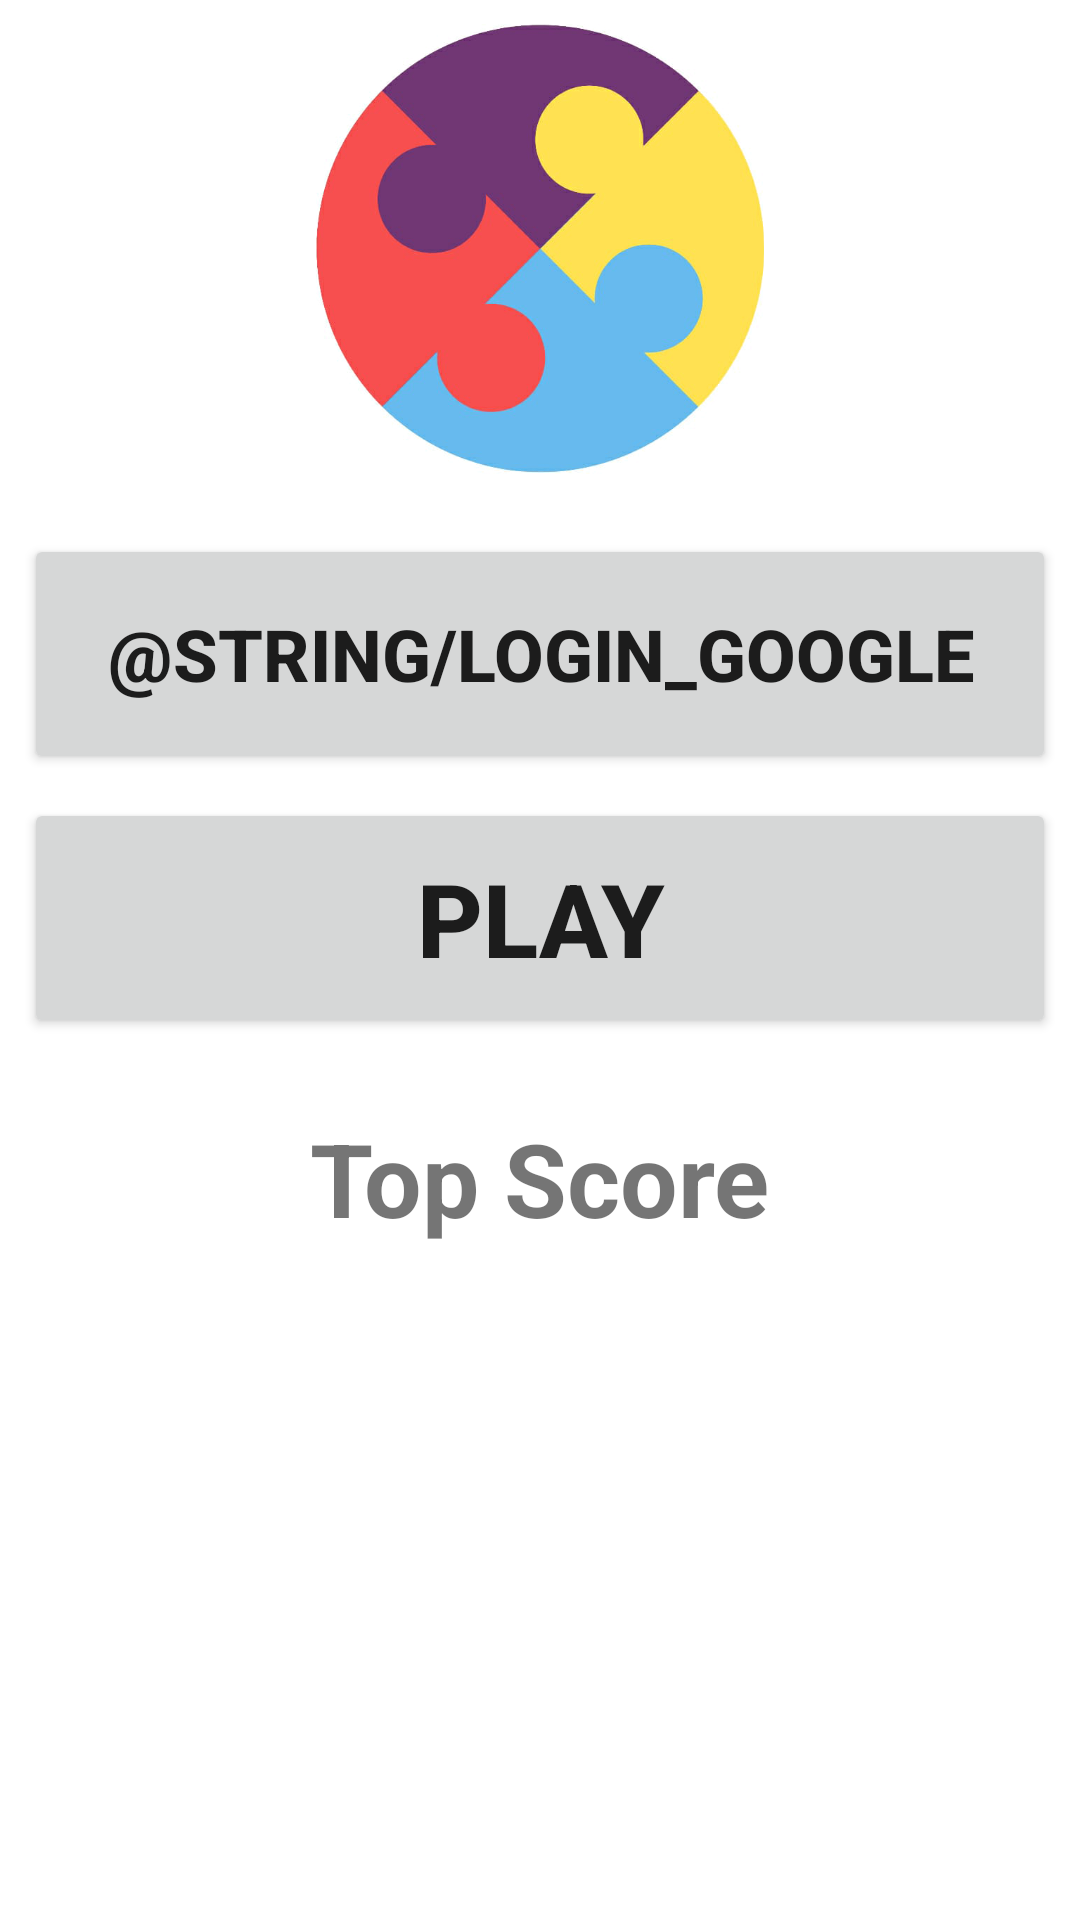

The Android layout XML behind this screen, and the referenced resources:
<!-- AndroidManifest.xml: activity theme Theme.PuzzlePals -->
<!-- res/layout/activity_main.xml -->
<?xml version="1.0" encoding="utf-8"?>
<androidx.constraintlayout.widget.ConstraintLayout xmlns:android="http://schemas.android.com/apk/res/android"
    xmlns:app="http://schemas.android.com/apk/res-auto"
    xmlns:tools="http://schemas.android.com/tools"
    android:layout_width="match_parent"
    android:layout_height="match_parent"
    android:layout_margin="8sp"
    tools:context="com.dam.puzzlepals.MainActivity">

    <ImageView
        android:id="@+id/home_img"
        android:layout_width="150dp"
        android:layout_height="150dp"
        android:layout_marginTop="8dp"
        android:layout_marginBottom="32dp"
        android:contentDescription="@string/logo_description"
        app:layout_constraintBottom_toTopOf="@id/singin_google_btn"
        app:layout_constraintEnd_toEndOf="parent"
        app:layout_constraintStart_toStartOf="parent"
        app:layout_constraintTop_toTopOf="parent"
        app:srcCompat="@drawable/puzzle_pals_icon"
        tools:ignore="ImageContrastCheck" />

    <Button
        android:id="@+id/singin_google_btn"
        android:layout_width="0dp"
        android:layout_height="80dp"
        android:layout_marginStart="8dp"
        android:layout_marginTop="20dp"
        android:layout_marginEnd="8dp"
        android:onClick="onClickSingInWithGoogle"
        android:text="@string/login_google"
        android:textSize="24sp"
        android:textStyle="bold"
        android:visibility="visible"
        app:layout_constraintEnd_toEndOf="parent"
        app:layout_constraintHorizontal_bias="0.0"
        app:layout_constraintStart_toStartOf="parent"
        app:layout_constraintTop_toBottomOf="@+id/home_img" />

    <LinearLayout
        android:id="@+id/user_logged_layout"
        android:layout_width="0dp"
        android:layout_height="0dp"
        android:orientation="horizontal"
        android:visibility="invisible"
        app:layout_constraintBottom_toBottomOf="@+id/singin_google_btn"
        app:layout_constraintEnd_toEndOf="@+id/singin_google_btn"
        app:layout_constraintStart_toStartOf="@+id/singin_google_btn"
        app:layout_constraintTop_toTopOf="@+id/singin_google_btn">

        <androidx.constraintlayout.widget.ConstraintLayout
            android:layout_width="match_parent"
            android:layout_height="match_parent">

            <LinearLayout
                android:id="@+id/user_data_logged_layout"
                android:layout_width="0dp"
                android:layout_height="wrap_content"
                android:layout_marginEnd="16dp"
                android:orientation="vertical"
                android:textAlignment="center"
                app:flow_horizontalAlign="center"
                app:flow_verticalAlign="center"
                app:layout_constraintBottom_toBottomOf="parent"
                app:layout_constraintEnd_toStartOf="@+id/singout_btn"
                app:layout_constraintStart_toStartOf="parent"
                app:layout_constraintTop_toTopOf="parent">

                <androidx.constraintlayout.widget.ConstraintLayout
                    android:layout_width="match_parent"
                    android:layout_height="match_parent">

                    <TextView
                        android:id="@+id/user_logged_name_text"
                        android:layout_width="wrap_content"
                        android:layout_height="wrap_content"
                        android:layout_marginBottom="8dp"
                        app:layout_constraintBottom_toTopOf="@+id/user_logged_email_text"
                        app:layout_constraintStart_toStartOf="parent"
                        app:layout_constraintTop_toTopOf="parent" />

                    <TextView
                        android:id="@+id/user_logged_email_text"
                        android:layout_width="wrap_content"
                        android:layout_height="wrap_content"
                        android:layout_marginTop="8dp"
                        app:layout_constraintBottom_toBottomOf="parent"
                        app:layout_constraintStart_toStartOf="parent"
                        app:layout_constraintTop_toBottomOf="@+id/user_logged_name_text" />

                </androidx.constraintlayout.widget.ConstraintLayout>

            </LinearLayout>

            <Button
                android:id="@+id/singout_btn"
                android:layout_width="wrap_content"
                android:layout_height="80dp"
                android:onClick="onClickSingOut"
                android:text="@string/sing_out"
                android:textSize="24sp"
                android:textStyle="bold"
                app:layout_constraintBottom_toBottomOf="parent"
                app:layout_constraintEnd_toEndOf="parent"
                app:layout_constraintTop_toTopOf="parent" />

        </androidx.constraintlayout.widget.ConstraintLayout>

    </LinearLayout>

    <Button
        android:id="@+id/play_btn"
        android:layout_width="0dp"
        android:layout_height="80dp"
        android:layout_marginStart="8dp"
        android:layout_marginTop="8dp"
        android:layout_marginEnd="8dp"
        android:onClick="onClickPlayButton"
        android:text="@string/play"
        android:textSize="34sp"
        android:textStyle="bold"
        app:layout_constraintEnd_toEndOf="parent"
        app:layout_constraintStart_toStartOf="parent"
        app:layout_constraintTop_toBottomOf="@id/singin_google_btn" />

    <TextView
        android:id="@+id/top_score_title"
        android:layout_width="wrap_content"
        android:layout_height="wrap_content"
        android:layout_marginTop="24dp"
        android:text="@string/top_score"
        android:textSize="34sp"
        android:textStyle="bold"
        app:layout_constraintEnd_toEndOf="parent"
        app:layout_constraintStart_toStartOf="parent"
        app:layout_constraintTop_toBottomOf="@+id/play_btn" />

    <ListView
        android:id="@+id/top_score_list"
        android:layout_width="0dp"
        android:layout_height="0dp"
        android:layout_marginTop="8dp"
        android:visibility="invisible"
        app:layout_constraintBottom_toBottomOf="parent"
        app:layout_constraintEnd_toEndOf="parent"
        app:layout_constraintStart_toStartOf="parent"
        app:layout_constraintTop_toBottomOf="@+id/top_score_title">

    </ListView>

    <TextView
        android:id="@+id/empty_score_list"
        android:layout_width="wrap_content"
        android:layout_height="wrap_content"
        android:layout_marginTop="24dp"
        android:text="@string/top_score_empty_list"
        android:textSize="24sp"
        android:visibility="invisible"
        app:layout_constraintEnd_toEndOf="parent"
        app:layout_constraintStart_toStartOf="parent"
        app:layout_constraintTop_toBottomOf="@+id/top_score_title" />

</androidx.constraintlayout.widget.ConstraintLayout>
<!-- resources referenced by this layout -->
<resources>
  <!-- drawable puzzle_pals_icon: png bitmap (drawable, 141492 bytes) -->
  <string name="login_google">Inicia sesión con Google</string>
  <string name="logo_description">Puzzle Pals logo</string>
  <string name="play">Play</string>
  <string name="sing_out">Cerrar sesión</string>
  <string name="top_score">Top Score</string>
  <string name="top_score_empty_list">There is no score yet</string>
  <style name="Theme.PuzzlePals" parent="Theme.MaterialComponents.DayNight.DarkActionBar">
          
          <item name="colorPrimary">@color/purple_500</item>
          <item name="colorPrimaryVariant">@color/purple_700</item>
          <item name="colorOnPrimary">@color/white</item>
          
          <item name="colorSecondary">@color/teal_200</item>
          <item name="colorSecondaryVariant">@color/teal_700</item>
          <item name="colorOnSecondary">@color/black</item>
          
          <item name="android:statusBarColor" tools:targetApi="l">?attr/colorPrimaryVariant</item>
          
      </style>
  <!-- not gathered from this repository: default colours our renderer supplied (Android Studio template values) -->
  <color name="purple_500">#FF6200EE</color>
  <color name="purple_700">#FF3700B3</color>
  <color name="teal_200">#FF03DAC5</color>
  <color name="teal_700">#FF018786</color>
  <color name="black">#FF000000</color>
  <color name="white">#FFFFFFFF</color>
</resources>
